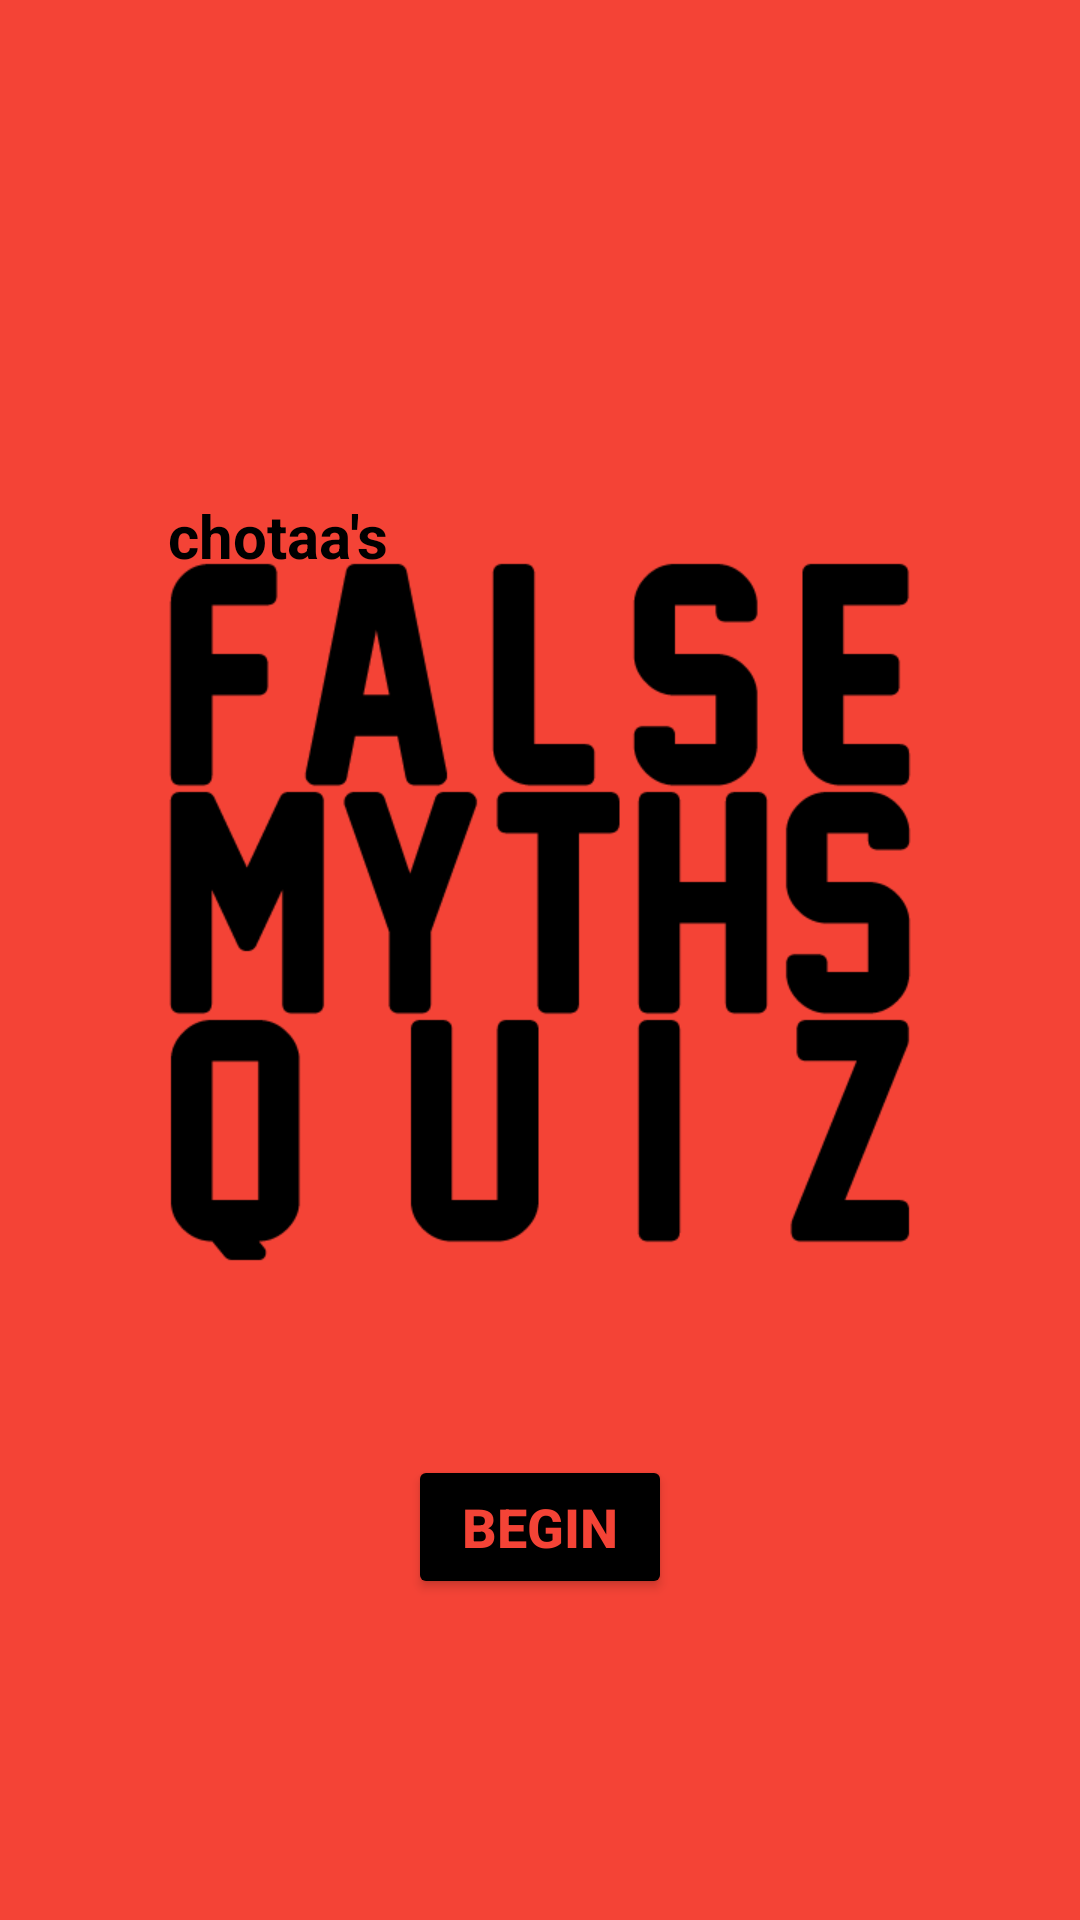

Android layout source for this screen:
<!-- AndroidManifest.xml: application theme AppTheme -->
<!-- res/layout/activity_welcome.xml -->
<?xml version="1.0" encoding="utf-8"?>
<RelativeLayout xmlns:android="http://schemas.android.com/apk/res/android"
    xmlns:tools="http://schemas.android.com/tools"
    android:layout_width="match_parent"
    android:layout_height="match_parent"
    android:background="@color/colorPrimary"
    android:padding="@dimen/general_padding"
    tools:context="com.example.android.falsemythsquiz.Welcome">

    <RelativeLayout
        android:id="@+id/title_img"
        android:layout_width="wrap_content"
        android:layout_height="wrap_content"
        android:layout_centerHorizontal="true"
        android:layout_centerVertical="true">

        <TextView
            android:id="@+id/chotaa"
            android:layout_width="wrap_content"
            android:layout_height="wrap_content"
            android:layout_alignParentStart="true"
            android:layout_alignParentTop="true"
            android:layout_centerHorizontal="true"
            android:paddingLeft="16dp"
            android:text="chotaa's"
            android:textColor="#000"
            android:textSize="20sp"
            android:textStyle="bold" />

        <ImageView
            android:id="@+id/title"
            android:layout_width="280dp"
            android:layout_height="310dp"
            android:paddingBottom="40dp"
            android:paddingTop="8dp"
            android:scaleType="fitCenter"
            android:src="@drawable/maintitle"
            android:contentDescription="LOGO" />
    </RelativeLayout>

    <Button
        android:layout_width="wrap_content"
        android:layout_height="wrap_content"
        android:layout_below="@id/title_img"
        android:layout_centerHorizontal="true"
        android:layout_marginTop="10dp"
        android:backgroundTint="#000"
        android:onClick="beginButton"
        android:text="Begin"
        android:textColor="@color/colorPrimary"
        android:textSize="18sp"
        android:textStyle="bold" />

</RelativeLayout>
<!-- resources referenced by this layout -->
<resources>
  <color name="colorPrimary">#F44336</color>
  <dimen name="general_padding">16dp</dimen>
  <!-- drawable maintitle: png bitmap (drawable, 5076 bytes) -->
  <style name="AppTheme" parent="Theme.AppCompat.Light.DarkActionBar">
          
          <item name="colorPrimary">@color/colorPrimary</item>
          <item name="colorPrimaryDark">@color/colorPrimary</item>
          <item name="colorAccent">@color/colorAccent</item>
      </style>
  <color name="colorAccent">#f44336</color>
</resources>
